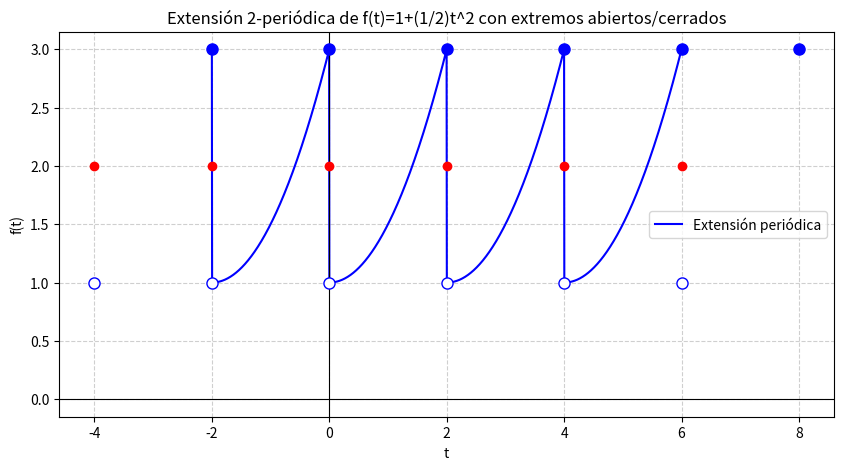

Python code for this plot:
import numpy as np
import matplotlib.pyplot as plt

# Definir la función original en (0,2]
def f_original(t):
    return 1 + 0.5*t**2

# Intervalo para graficar varios periodos
t = np.linspace(-2, 6, 2000)
f = np.zeros_like(t)

# Construir la extensión periódica de periodo 2
for k in range(-2, 4):
    mask = (t > 2*k) & (t <= 2*(k+1))
    f[mask] = f_original(t[mask]-2*k)

# Graficar
plt.figure(figsize=(10,5))
plt.plot(t, f, label="Extensión periódica", color="blue")
plt.axhline(0, color="black", linewidth=0.8)
plt.axvline(0, color="black", linewidth=0.8)

# Marcar extremos abiertos (círculos huecos) y cerrados (círculos llenos)
for k in range(-2,4):
    # extremo izquierdo abierto en (2k, valor=1)
    plt.plot(2*k, 1, 'o', color="blue", markerfacecolor="white", markersize=8)
    # extremo derecho cerrado en (2k+2, valor=3)
    plt.plot(2*k+2, 3, 'o', color="blue", markersize=8)
    # punto de convergencia de la serie (promedio=2)
    plt.plot(2*k, 2, 'ro')

plt.title("Extensión 2-periódica de f(t)=1+(1/2)t^2 con extremos abiertos/cerrados")
plt.xlabel("t")
plt.ylabel("f(t)")
plt.grid(True, linestyle="--", alpha=0.6)
plt.legend()
plt.show()